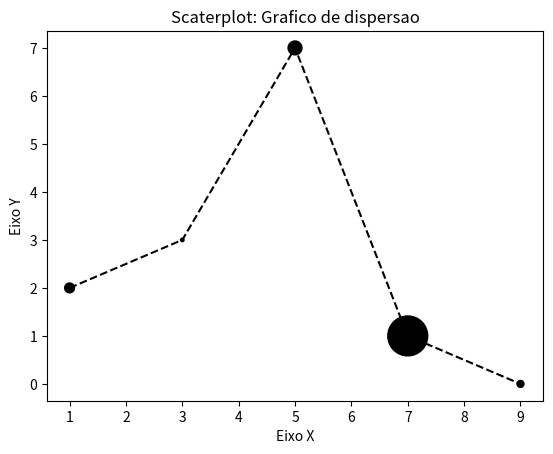

The matplotlib source for this figure:
# Visualizacao de dados em Python

import matplotlib.pyplot as plt

x = [1, 3, 5, 7, 9]
y = [2, 3, 7, 1, 0]
z = [200, 25, 400, 3300, 100]
titulo = 'Scaterplot: Grafico de dispersao'
eixox = 'Eixo X'
eixoy = 'Eixo Y'
 
# Legedas
plt.title(titulo)
plt.xlabel(eixox)
plt.ylabel(eixoy)

plt.plot(x, y,
         color='k',
         linestyle='--')

plt.scatter(x, y,
            label='Meus pontos',
            color='k',
            marker='.',
            s=z )
#plt.show()
plt.savefig('figura1.png')